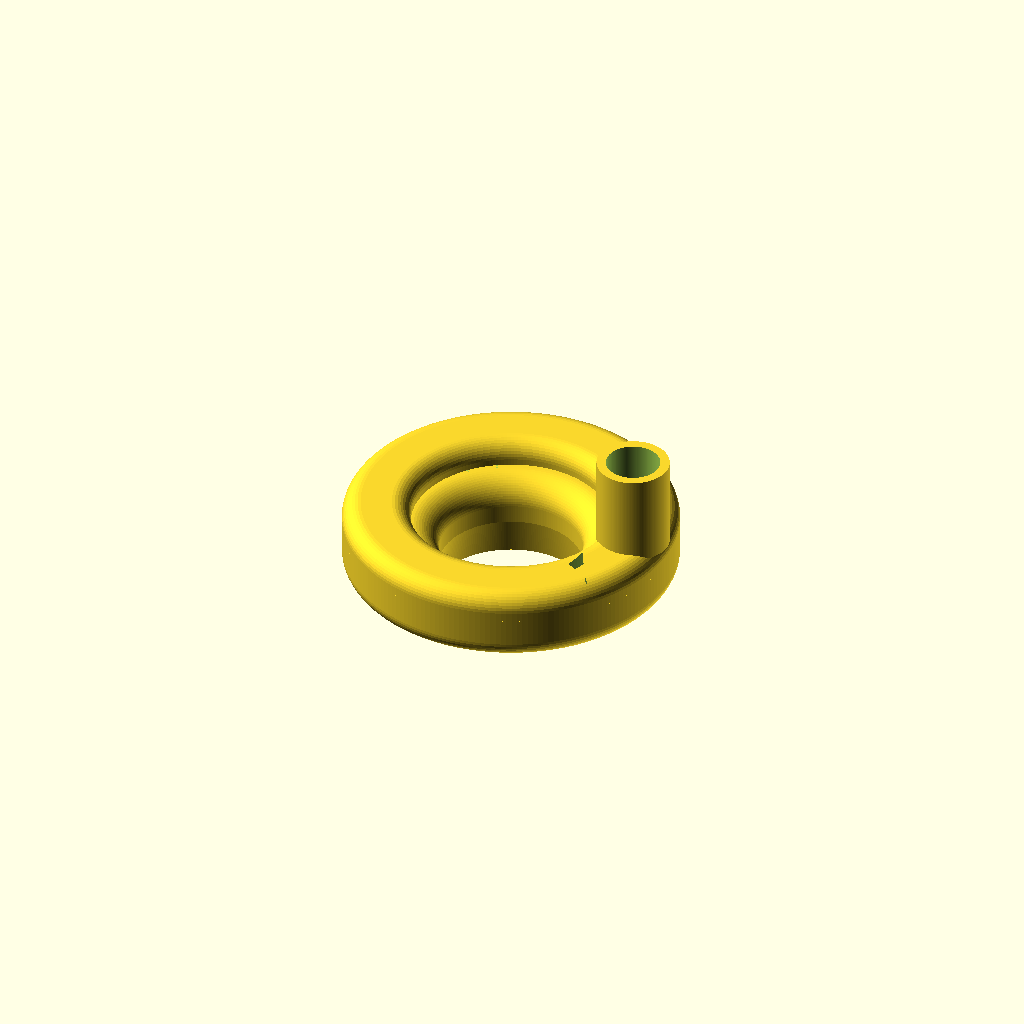
Cell 1: rendered with the file's own defaults.
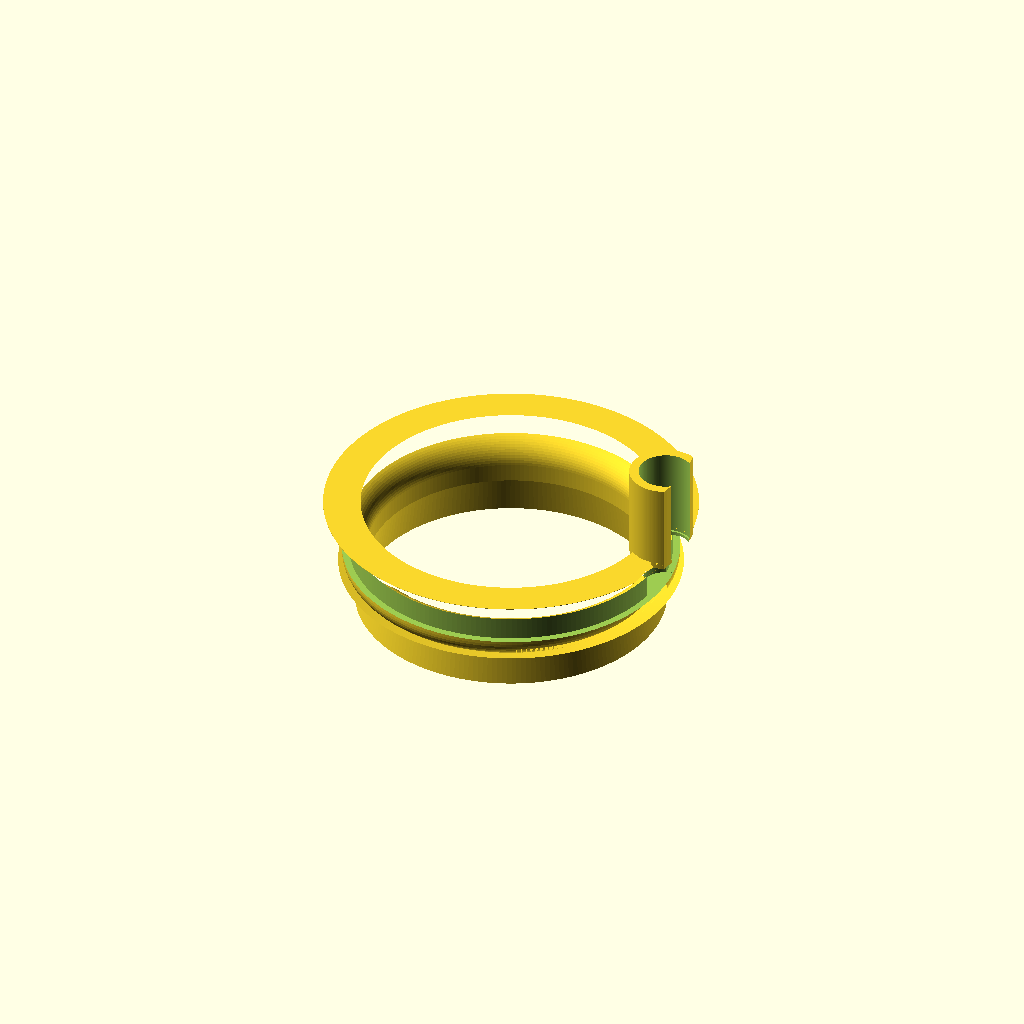
Cell 2 — throat_r0 set to 46, the other parameters unchanged.
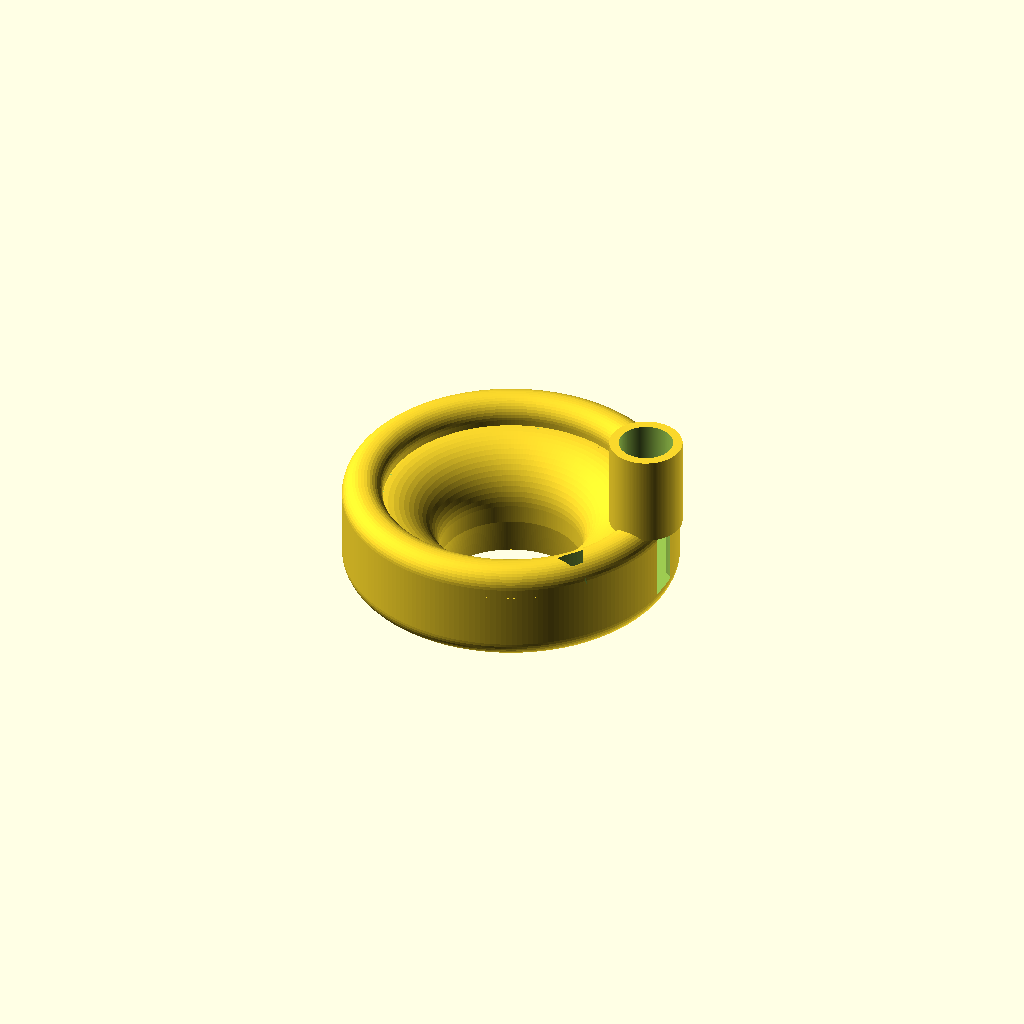
Cell 3 — Rc set to 18, the other parameters unchanged.
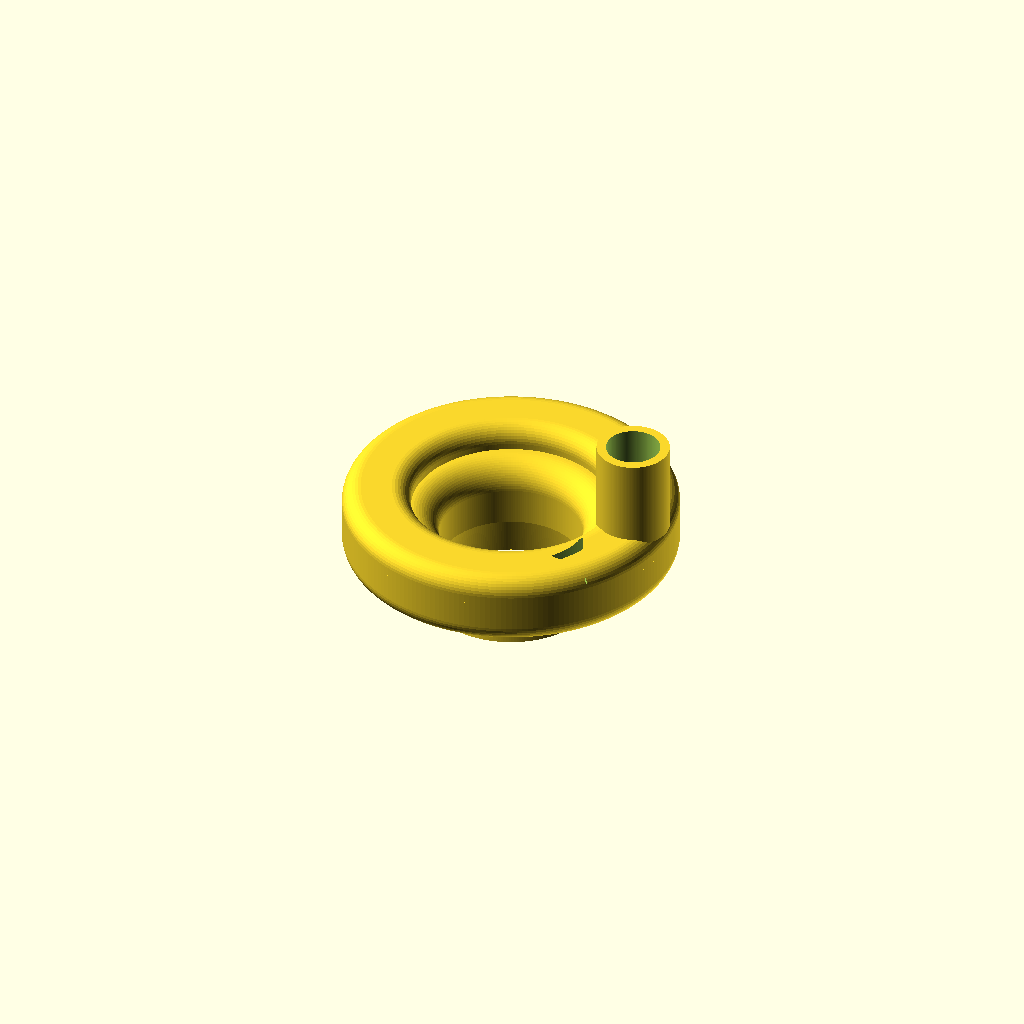
Cell 4 — mix_len set to 12, the other parameters unchanged.
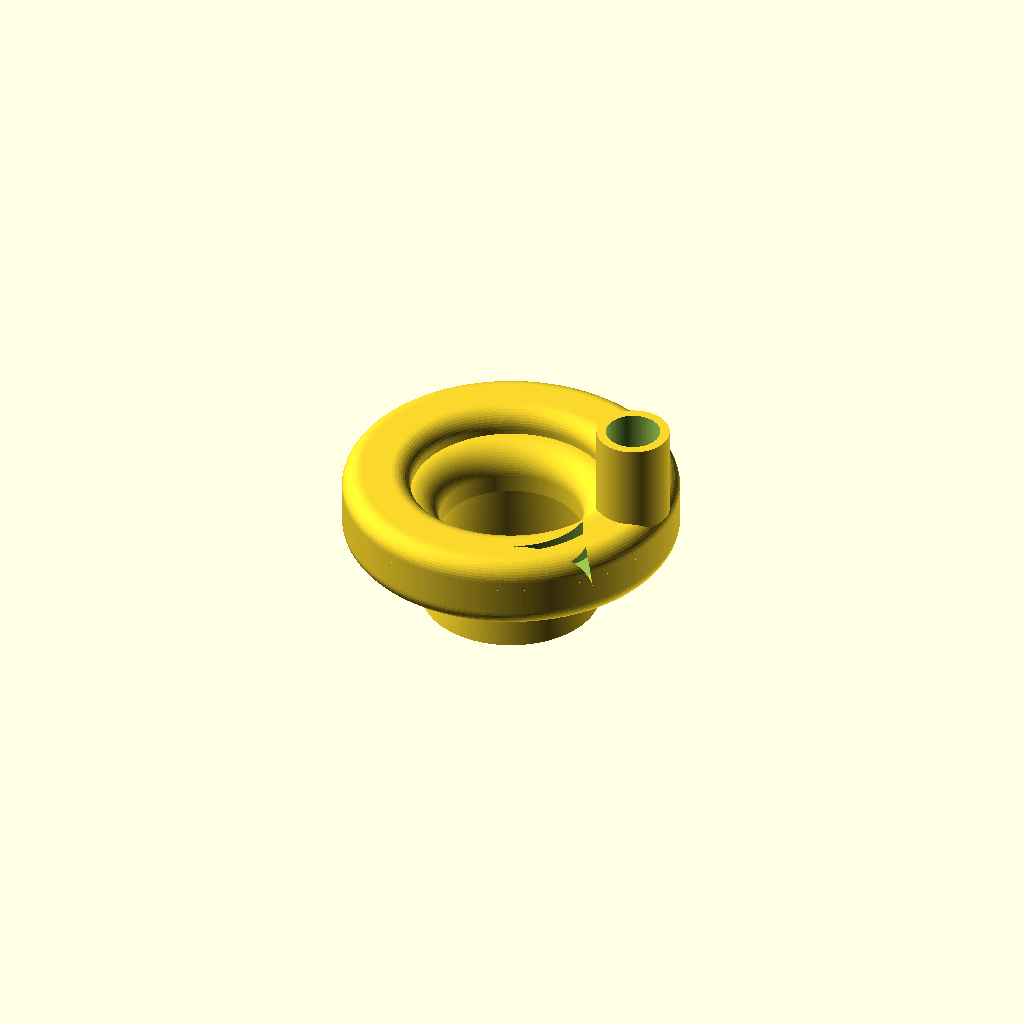
Cell 5 — diff_len set to 24, the other parameters unchanged.
One fixed orthographic camera (rotation 55°, 0°, 25°; colour scheme Cornfield) for every cell.
OpenSCAD source file cad/wing_v2a.scad:
// ============================================================
//  ARMABLE — Wing v2a  (research-optimized Coandă donut, 2-piece)
//  ------------------------------------------------------------
//  SAME optimized body as before (attached Coandă turn ~9x slit,
//  converging throat, gentle diffuser, open center, smooth ring).
//  Split into TOP + BOTTOM so the 1 mm slit is the built-in GAP
//  between them (how real bladeless fans are made) — robust slit,
//  clean support-free print, easy to bond.
//    part = "bottom" | "top" | "assembled"(preview)
//  Print bottom + top separately; an alignment lip self-centers
//  them; the top's recessed inner edge sets the slit; bond the
//  outer seam.
// ============================================================

part = "assembled";

throat_r0  = 23;    // throat (mixing) radius
Rc         = 9;     // Coandă turn radius (~9x the 1mm slit)
mix_len    = 6;     // cylindrical mixing throat length
diff_len   = 12;    // diffuser length
diff_ang   = 8;     // diffuser half-angle
R          = 54;    // outer radius (widened so plenum takes a full-size feed)
wall       = 2.2;
slit_width = 1.0;   // <-- slit gap = this
sock_bore  = 17.4;  // blower fit (verified)
sock_wall  = 3;
neck_len   = 30;

exit_r = throat_r0 + diff_len*tan(diff_ang);
z0 = 0; z1 = diff_len; z2 = diff_len+mix_len; z3 = z2 + Rc; z_top = z3 + 9;
r_neck = ((throat_r0+Rc+wall) + (R-wall))/2;
top_r = 6; bot_r = 6;
split_z = z3;          // split at the Coandă top / slit level
reg_h   = 3;           // alignment-lip height
$fn = 160;

function arcpts(cx,cz,r,a0,a1,n=18) =
    [for(i=[0:n]) let(a=a0+(a1-a0)*i/n) [cx+r*cos(a), cz+r*sin(a)]];

// preserved smooth research-optimized cross-section
module body2d(){
    polygon(concat(
        [[exit_r, z0], [throat_r0, z1], [throat_r0, z2]],
        arcpts(throat_r0+Rc, z2, Rc, 180, 90, 16),                     // Coandă turn
        [[throat_r0+Rc, z_top-top_r]],
        arcpts(throat_r0+Rc+top_r, z_top-top_r, top_r, 180, 90, 10),   // round top-inner
        arcpts(R-top_r, z_top-top_r, top_r, 90, 0, 10),                // round top-outer
        [[R, z2]],                                                    // outer wall straight down past the plenum floor (fixes the pinched-off ring)
        arcpts(R-bot_r, z2, bot_r, 0, -90, 10),                       // round ring bottom (now below the plenum)
        [[throat_r0+wall+7, z1+1.5]],
        [[throat_r0+wall, z1]],
        [[exit_r+wall, z0]]
    ));
}
module plenum2d(){
    polygon([[throat_r0+Rc+wall, z2+1],[R-wall, z2+1],
             [R-wall, z_top-wall],[throat_r0+Rc+wall, z_top-wall]]);
}
// the full, clean, enclosed donut (no fragile slit cut)
module full_solid(){
    difference(){
        union(){
            rotate_extrude($fn=200) body2d();
            translate([r_neck,0,z_top-2]) cylinder(d=sock_bore+2*sock_wall, h=neck_len);
        }
        rotate_extrude($fn=200) plenum2d();
        translate([r_neck,0,z_top-1]) cylinder(d=sock_bore, h=neck_len+2);
        translate([r_neck,0,z2+1]) cylinder(d=16, h=z_top-z2);  // near-full-size feed (was 10)
    }
}

module below(z){ translate([0,0,z-100]) cylinder(r=R+6, h=100); }
module above(z){ translate([0,0,z]) cylinder(r=R+6, h=100); }
module lip_ring(){                        // outer alignment lip (on bottom piece)
    difference(){ cylinder(r=R+1, h=reg_h); cylinder(r=R-wall-0.35, h=reg_h+1); }
}

module bottom_half(){
    intersection(){ full_solid(); below(split_z); }
}
module top_half(){
    difference(){
        intersection(){ full_solid(); above(split_z); }
        // slit recess on the inner edge -> the built-in slit gap
        translate([0,0,split_z-0.01])
            difference(){ cylinder(r=throat_r0+Rc+wall+0.5, h=slit_width);
                          cylinder(r=throat_r0+Rc-1, h=slit_width); }
    }
}

if      (part=="bottom") bottom_half();
else if (part=="top")    top_half();
else { bottom_half(); top_half(); }       // assembled preview (slit gap built in)
Customizer parameters (derived from the source; name, type, default, range or options):
part: string, default "assembled"
throat_r0: number, default 23
Rc: number, default 9
mix_len: number, default 6
diff_len: number, default 12
diff_ang: number, default 8
R: number, default 54
wall: number, default 2.2
slit_width: number, default 1
sock_bore: number, default 17.4
sock_wall: number, default 3
neck_len: number, default 30
reg_h: number, default 3
